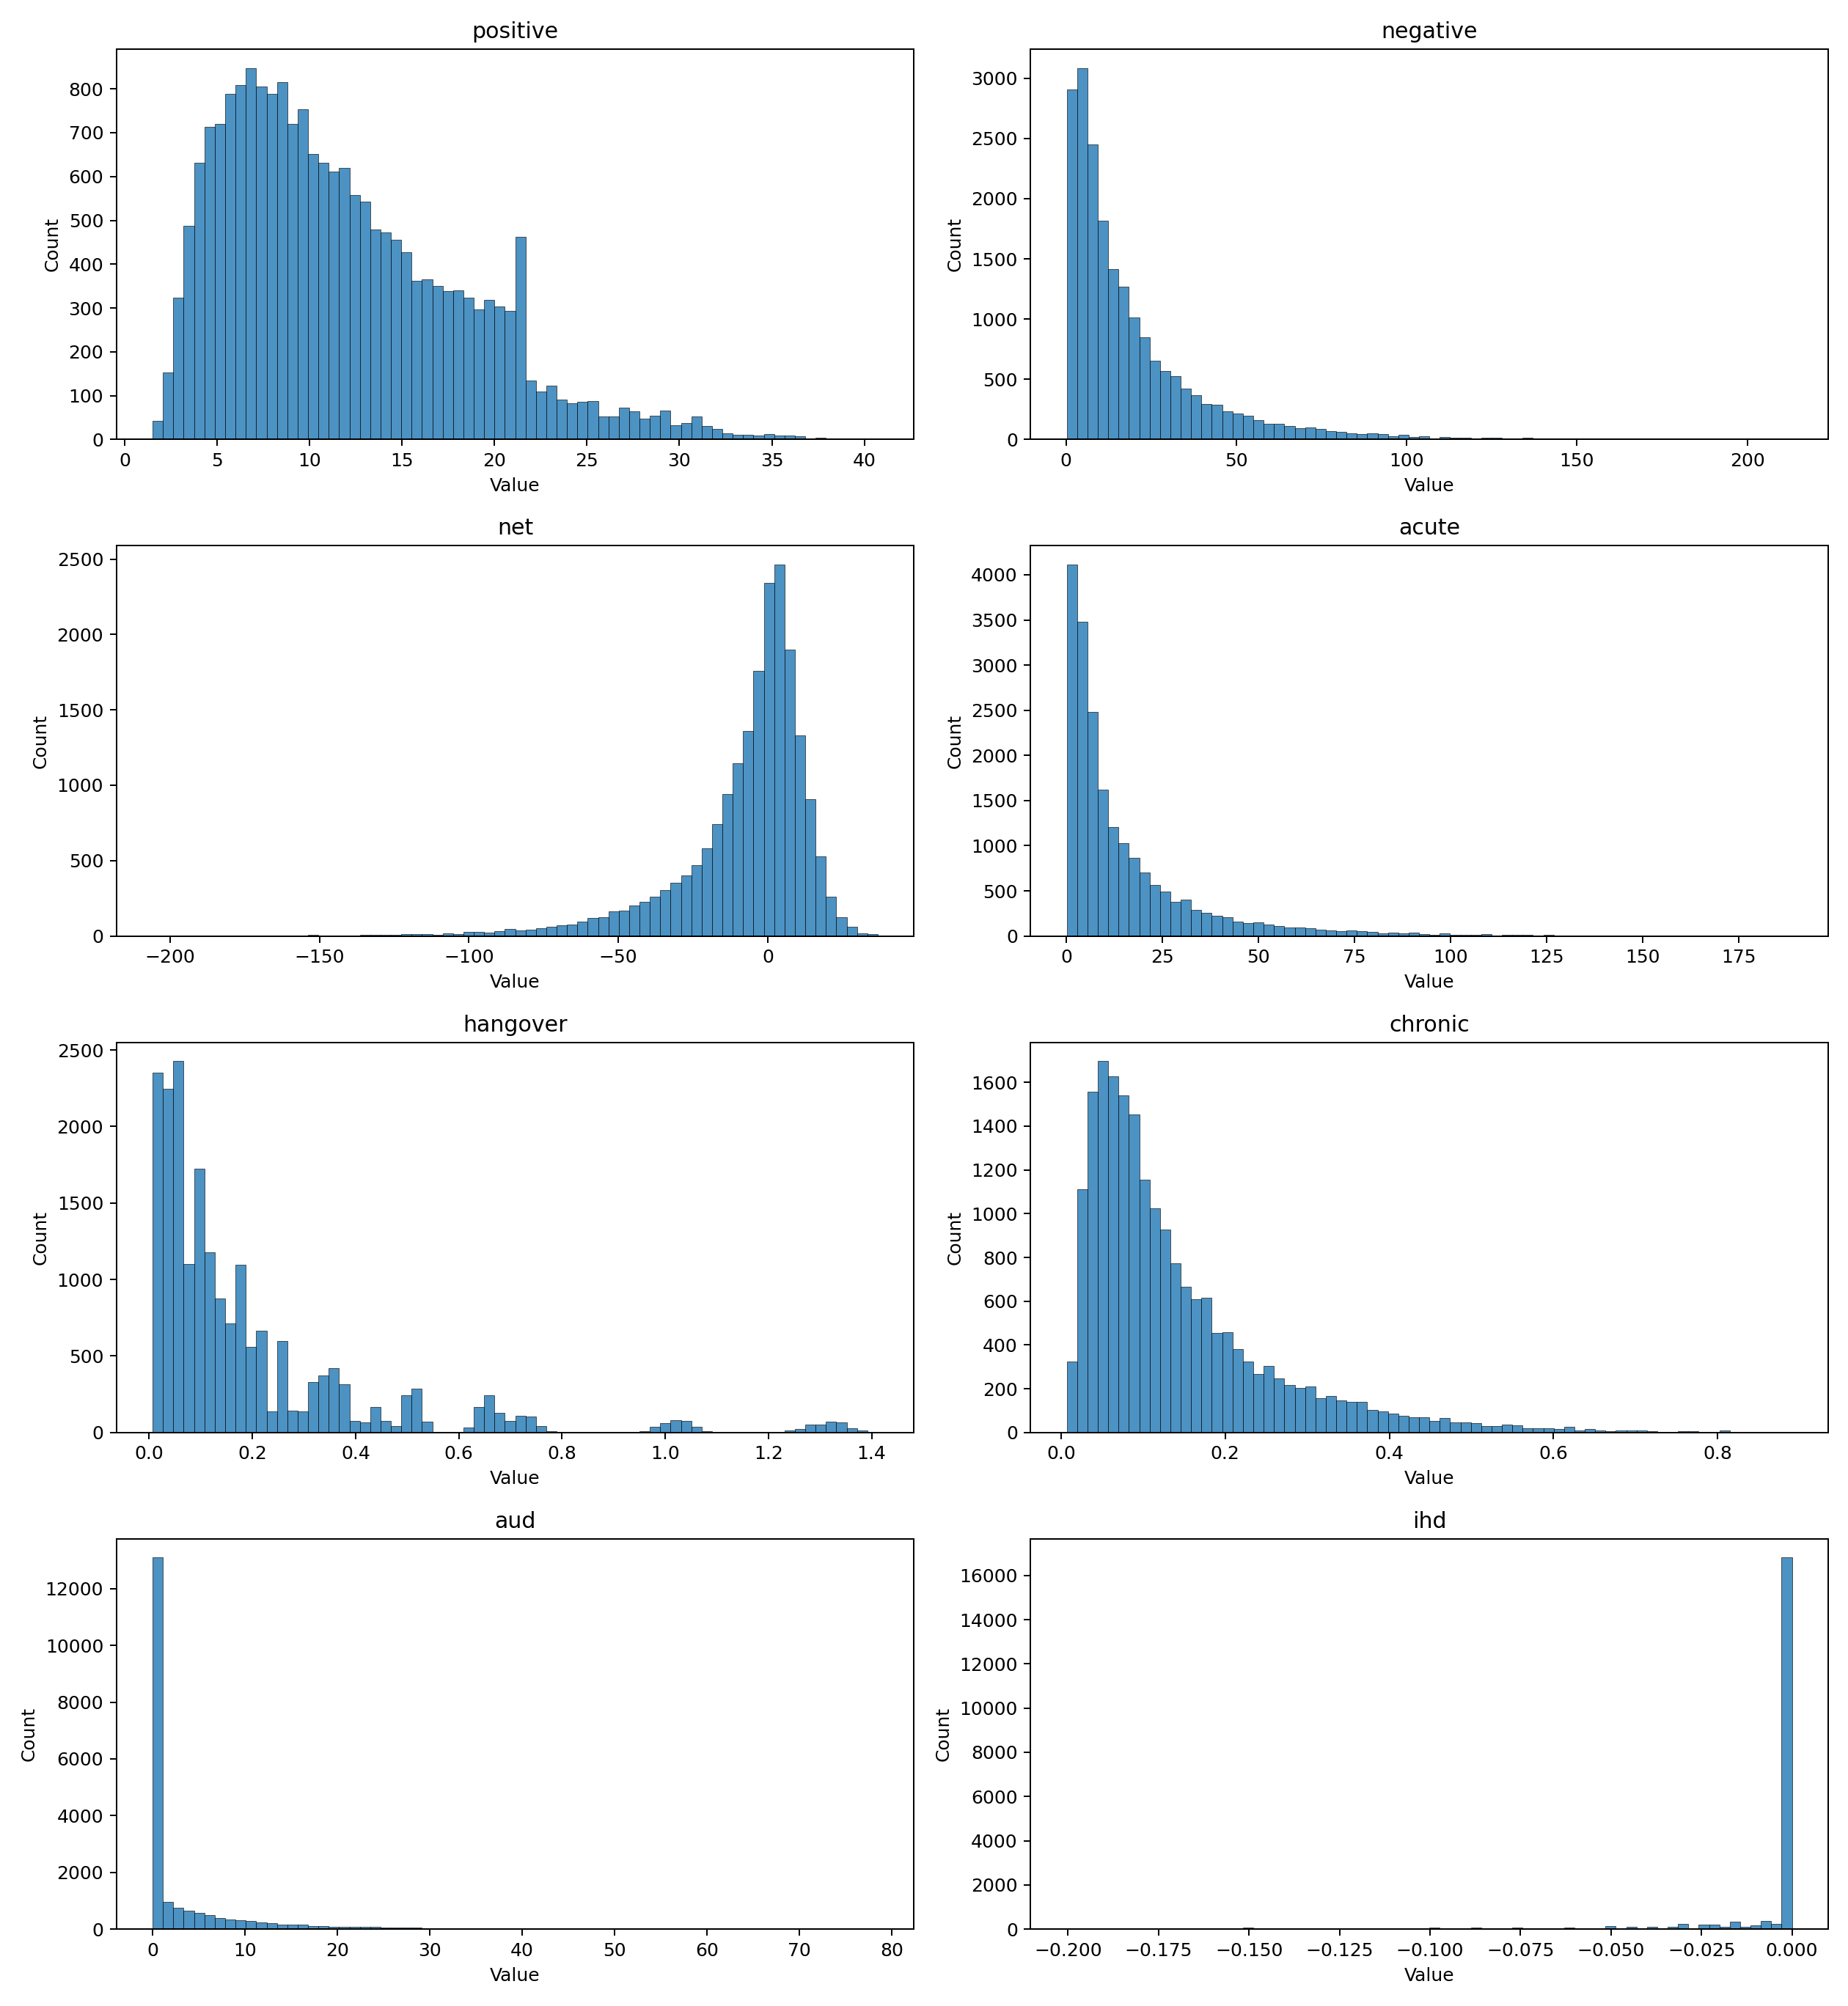

Source data for this figure (header and first rows):
metric, bin, left, right, count
positive, 0, 1.506, 2.066, 42
positive, 1, 2.066, 2.627, 153
positive, 2, 2.627, 3.187, 324
positive, 3, 3.187, 3.747, 488
positive, 4, 3.747, 4.308, 631
positive, 5, 4.308, 4.868, 714
positive, 6, 4.868, 5.428, 720
positive, 7, 5.428, 5.989, 788
positive, 8, 5.989, 6.549, 808
positive, 9, 6.549, 7.109, 848
positive, 10, 7.109, 7.669, 806
positive, 11, 7.669, 8.23, 788
positive, 12, 8.23, 8.79, 815
positive, 13, 8.79, 9.35, 720
positive, 14, 9.35, 9.911, 753
positive, 15, 9.911, 10.47, 652
positive, 16, 10.47, 11.03, 632
positive, 17, 11.03, 11.59, 612
positive, 18, 11.59, 12.15, 620
positive, 19, 12.15, 12.71, 558
positive, 20, 12.71, 13.27, 543
positive, 21, 13.27, 13.83, 479
positive, 22, 13.83, 14.39, 473
positive, 23, 14.39, 14.95, 456
positive, 24, 14.95, 15.51, 427
positive, 25, 15.51, 16.07, 362
positive, 26, 16.07, 16.63, 366
positive, 27, 16.63, 17.19, 350
positive, 28, 17.19, 17.76, 339
positive, 29, 17.76, 18.32, 340
positive, 30, 18.32, 18.88, 323
positive, 31, 18.88, 19.44, 296
positive, 32, 19.44, 20, 319
positive, 33, 20, 20.56, 303
positive, 34, 20.56, 21.12, 293
positive, 35, 21.12, 21.68, 463
positive, 36, 21.68, 22.24, 134
positive, 37, 22.24, 22.8, 110
positive, 38, 22.8, 23.36, 123
positive, 39, 23.36, 23.92, 91
positive, 40, 23.92, 24.48, 82
positive, 41, 24.48, 25.04, 86
positive, 42, 25.04, 25.6, 87
positive, 43, 25.6, 26.16, 53
positive, 44, 26.16, 26.72, 53
positive, 45, 26.72, 27.28, 72
positive, 46, 27.28, 27.84, 64
positive, 47, 27.84, 28.4, 47
positive, 48, 28.4, 28.96, 54
positive, 49, 28.96, 29.52, 66
positive, 50, 29.52, 30.08, 33
positive, 51, 30.08, 30.64, 37
positive, 52, 30.64, 31.2, 53
positive, 53, 31.2, 31.76, 30
positive, 54, 31.76, 32.32, 24
positive, 55, 32.32, 32.88, 14
positive, 56, 32.88, 33.44, 11
positive, 57, 33.44, 34, 11
positive, 58, 34, 34.56, 9
positive, 59, 34.56, 35.12, 13
... 500 more rows
